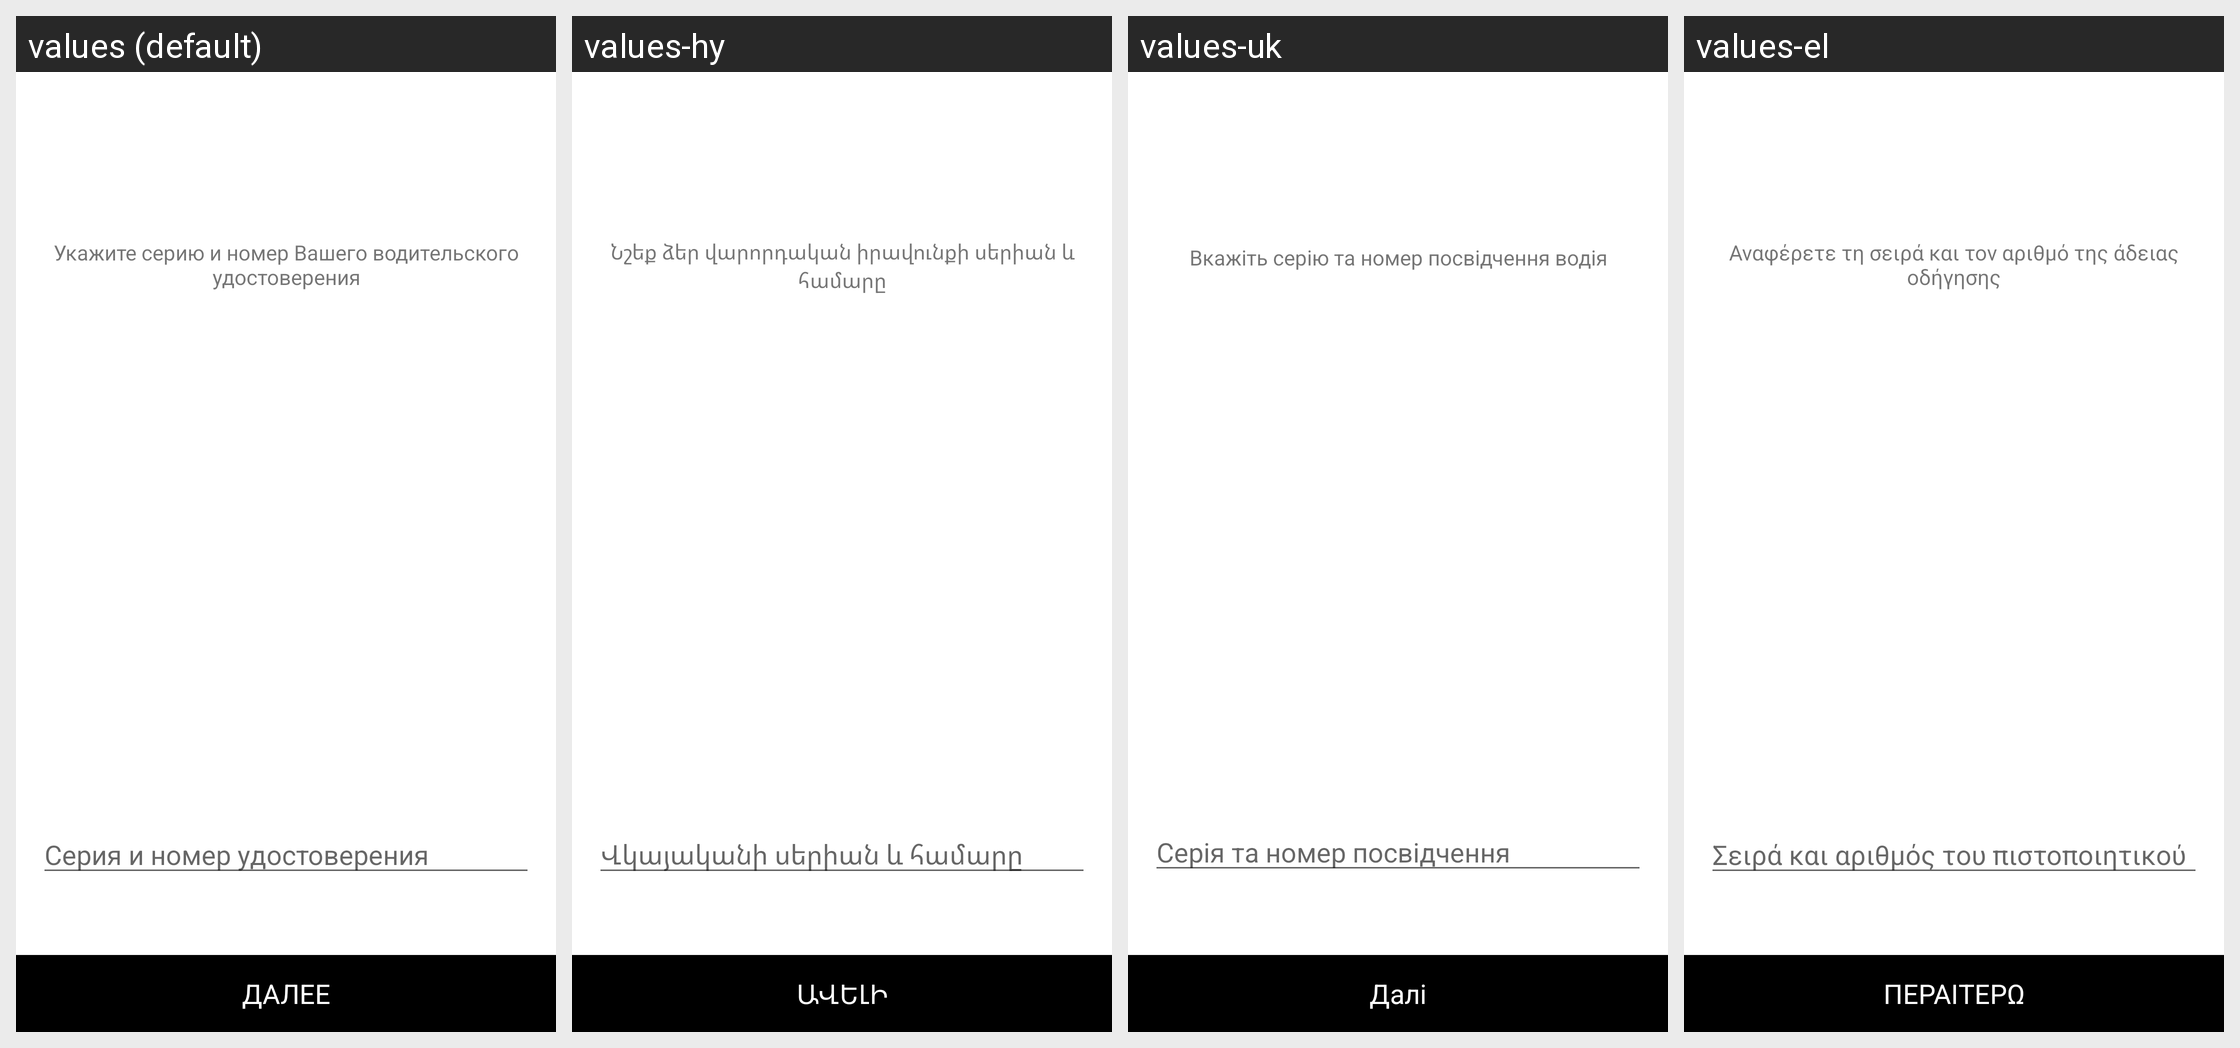

The same Android screen rendered under several of its app's locales, left to right. List the strings drawn on it with the default value and each locale's translation.
Android screen res/layout/activity_registration_add_passport.xml rendered under 4 locales, left to right: values (default), values-hy, values-uk, values-el. Device: Nexus 5 (rendered at 1080×1920; each locale shown at half size, 540×960, under a caption strip naming it); theme Theme.MaterialComponents.DayNight.NoActionBar.
Other locales in the repository, not shown: values-af, values-am, values-ar, values-as, values-az, values-be, values-bg, values-bn, values-bs, values-ca, values-cs, values-da, values-de, values-en, values-en-rGB, values-es, values-es-rCL, values-es-rUS, values-et, values-eu, values-fa, values-fi, values-fr, values-fr-rCA, values-gl, values-gu, values-hi, values-hr, values-hu, values-in, values-is, values-it, values-iw, values-ja, values-ka, values-kk, values-km, values-kn, values-ko, values-ky, values-lo, values-lt, values-lv, values-mk, values-ml, values-mn, values-mr, values-ms, values-my, values-nb, values-ne, values-nl, values-or, values-pa, values-pl, values-pt-rBR, values-pt-rPT, values-ro, values-ru, values-si, values-sk, values-sl, values-sq, values-sr, values-sv, values-sw, values-ta, values-te, values-th, values-tl, values-tr, values-ur, values-uz, values-vi, values-zh-rCN, values-zh-rHK, values-zh-rTW, values-zu.
Strings drawn on this screen, with the default value and each locale's value (text and hints the layout hard-codes, and strings that could not be matched under every locale, appear in the picture but are not listed):

step_five_hint
  values: Укажите серию и номер Вашего водительского удостоверения
  values-hy: Նշեք ձեր վարորդական իրավունքի սերիան և համարը
  values-uk: Вкажіть серію та номер посвідчення водія
  values-el: Αναφέρετε τη σειρά και τον αριθμό της άδειας οδήγησης

step_five_passport
  values: Серия и номер удостоверения
  values-hy: Վկայականի սերիան և համարը
  values-uk: Серія та номер посвідчення
  values-el: Σειρά και αριθμός του πιστοποιητικού

button_further
  values: ДАЛЕЕ
  values-hy: ԱՎԵԼԻ
  values-uk: Далі
  values-el: ΠΕΡΑΙΤΕΡΩ
